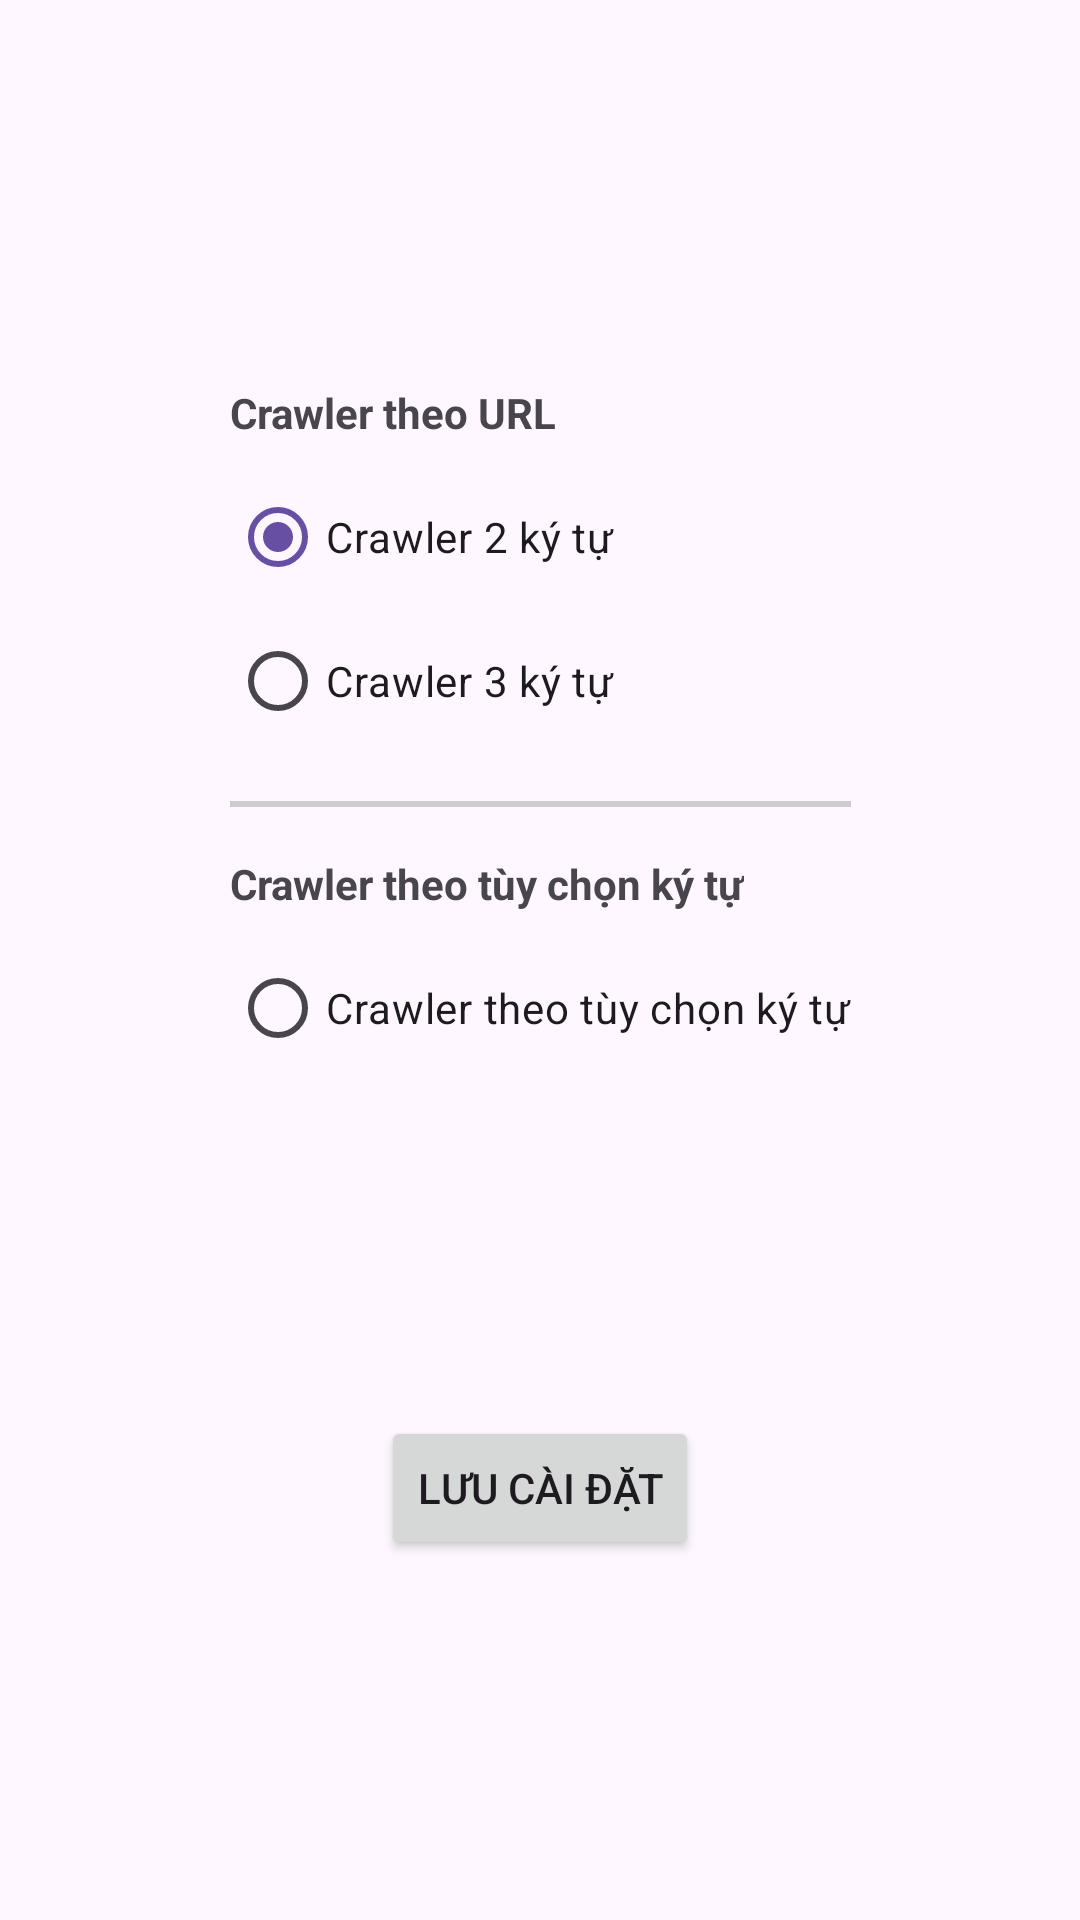

Android layout source for this screen:
<!-- AndroidManifest.xml: application theme Theme.CrawlerTBDGemini2ModiBasicView -->
<!-- res/layout/activity_settings.xml -->
<?xml version="1.0" encoding="utf-8"?>
<androidx.constraintlayout.widget.ConstraintLayout xmlns:android="http://schemas.android.com/apk/res/android"
    xmlns:app="http://schemas.android.com/apk/res-auto"
    xmlns:tools="http://schemas.android.com/tools"
    android:id="@+id/main"
    android:layout_width="match_parent"
    android:layout_height="match_parent"
    tools:context=".SettingsActivity"
    android:padding="16dp">

    <RadioGroup
        android:id="@+id/radioGroup"
        android:layout_width="0dp"
        android:layout_height="wrap_content"
        android:padding="8dp"
        app:layout_constraintBottom_toTopOf="@+id/btn_save"
        app:layout_constraintEnd_toEndOf="parent"
        app:layout_constraintStart_toStartOf="parent"
        app:layout_constraintTop_toTopOf="parent"
        app:layout_constraintVertical_bias="0.1"
        app:layout_constraintWidth_default="wrap">

        <TextView
            android:layout_width="wrap_content"
            android:layout_height="wrap_content"
            android:text="@string/crawler_url"
            android:textStyle="bold"
            android:layout_marginBottom="8dp"/>

        <RadioButton
            android:id="@+id/radioUrl2kt"
            android:layout_width="wrap_content"
            android:layout_height="wrap_content"
            android:text="@string/crawler_2_char"
            android:checked="true" />

        <RadioButton
            android:id="@+id/radioUrl3kt"
            android:layout_width="wrap_content"
            android:layout_height="wrap_content"
            android:text="@string/crawler_3_char" />

        <View
            android:id="@+id/divider"
            android:layout_width="match_parent"
            android:layout_height="2dp"
            android:layout_marginVertical="16dp"
            android:background="#CCCCCC" />

        <TextView
            android:layout_width="wrap_content"
            android:layout_height="wrap_content"
            android:text="@string/crawler_custom_string"
            android:textStyle="bold"
            android:layout_marginBottom="8dp"/>

        <RadioButton
            android:id="@+id/radioTuyChonKyTu"
            android:layout_width="wrap_content"
            android:layout_height="wrap_content"
            android:text="@string/crawler_custom_string" />

        <EditText
            android:id="@+id/etCustomCrawlString"
            android:layout_width="match_parent"
            android:layout_height="wrap_content"
            android:layout_marginTop="8dp"
            android:hint="@string/crawler_custom_string_hint"
            android:inputType="text"
            android:visibility="gone" />
    </RadioGroup>

    <Button
        android:id="@+id/btn_save"
        android:layout_width="wrap_content"
        android:layout_height="wrap_content"
        android:text="@string/save_settings"
        app:layout_constraintBottom_toBottomOf="parent"
        app:layout_constraintEnd_toEndOf="parent"
        app:layout_constraintStart_toStartOf="parent"
        app:layout_constraintTop_toBottomOf="@+id/radioGroup"
        app:layout_constraintVertical_bias="1.0" />

</androidx.constraintlayout.widget.ConstraintLayout>
<!-- resources referenced by this layout -->
<resources>
  <string name="crawler_2_char">Crawler 2 ký tự</string>
  <string name="crawler_3_char">Crawler 3 ký tự</string>
  <string name="crawler_custom_string">Crawler theo tùy chọn ký tự</string>
  <string name="crawler_custom_string_hint">Nhập chuỗi ký tự tùy chỉnh (VD: a, b, cdfg)</string>
  <string name="crawler_url">Crawler theo URL</string>
  <string name="save_settings">Lưu Cài đặt</string>
  <style name="Theme.CrawlerTBDGemini2ModiBasicView" parent="Base.Theme.CrawlerTBDGemini2ModiBasicView" />
  <style name="Base.Theme.CrawlerTBDGemini2ModiBasicView" parent="Theme.Material3.DayNight.NoActionBar">
          
          
      </style>
</resources>
